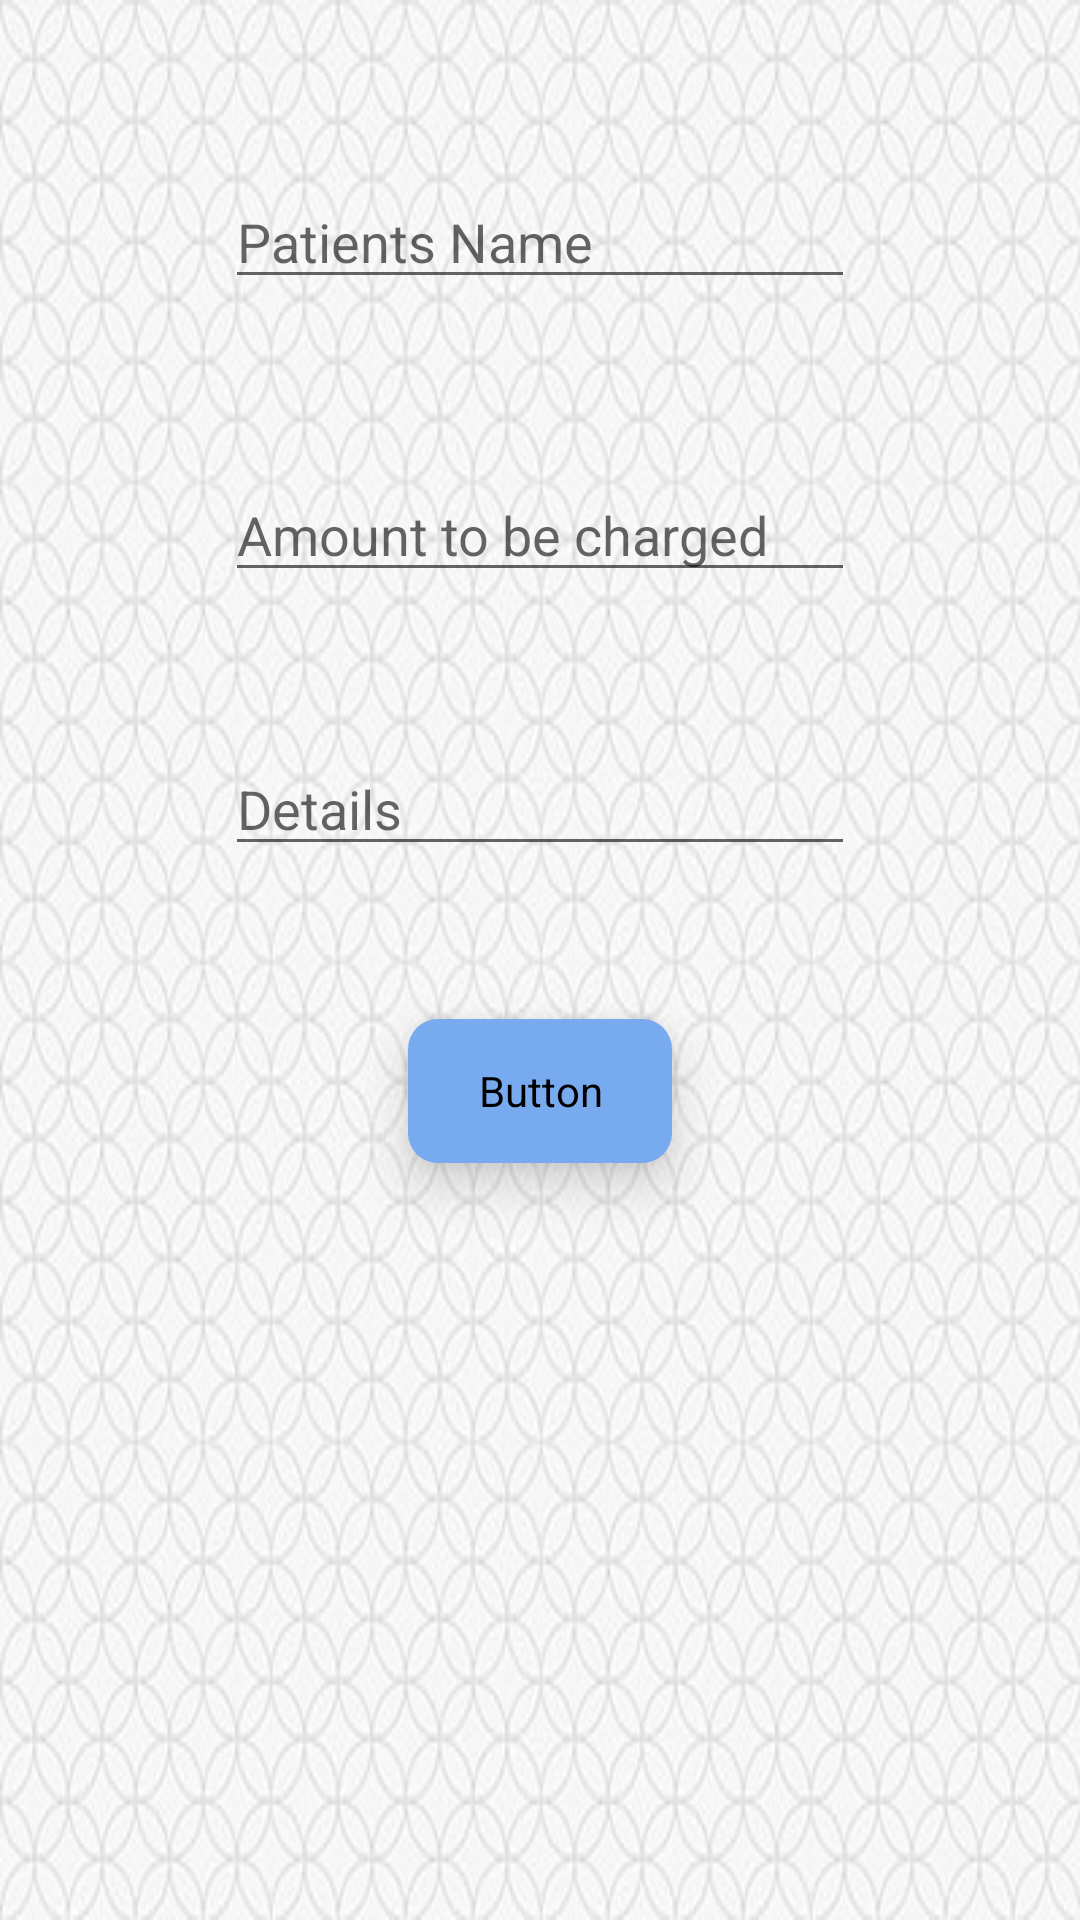

Android layout source for this screen:
<!-- AndroidManifest.xml: application theme AppTheme -->
<!-- res/layout/activity_bill_patient.xml -->
<?xml version="1.0" encoding="utf-8"?>
<android.support.constraint.ConstraintLayout xmlns:android="http://schemas.android.com/apk/res/android"
    xmlns:app="http://schemas.android.com/apk/res-auto"
    xmlns:tools="http://schemas.android.com/tools"
    android:layout_width="match_parent"
    android:layout_height="match_parent"
    tools:context="com.example.froggy.dentistofficetracker.BillPatient"
    android:background="@drawable/tile">

    <EditText
        android:id="@+id/bill_patients_name"
        android:layout_width="wrap_content"
        android:layout_height="wrap_content"
        android:layout_marginBottom="54dp"
        android:layout_marginTop="56dp"
        android:ems="10"
        android:hint="Patients Name"
        android:inputType="textPersonName"
        app:layout_constraintBottom_toTopOf="@+id/bill_patients_amount"
        app:layout_constraintLeft_toLeftOf="parent"
        app:layout_constraintRight_toRightOf="parent"
        app:layout_constraintTop_toTopOf="parent" />

    <EditText
        android:id="@+id/bill_patients_amount"
        android:layout_width="wrap_content"
        android:layout_height="wrap_content"
        android:layout_marginTop="156dp"
        android:ems="10"
        android:hint="Amount to be charged"
        android:inputType="number"
        app:layout_constraintLeft_toLeftOf="parent"
        app:layout_constraintRight_toRightOf="parent"
        app:layout_constraintTop_toTopOf="parent" />

    <EditText
        android:id="@+id/bill_patients_details"
        android:layout_width="wrap_content"
        android:layout_height="wrap_content"
        android:layout_marginTop="50dp"
        android:ems="10"
        android:hint="Details"
        android:inputType="textMultiLine"
        app:layout_constraintLeft_toLeftOf="parent"
        app:layout_constraintRight_toRightOf="parent"
        app:layout_constraintTop_toBottomOf="@+id/bill_patients_amount" />

    <Button
        android:id="@+id/submit_bill_button"
        style="@style/button"
        android:layout_width="wrap_content"
        android:layout_height="wrap_content"
        android:layout_marginTop="51dp"
        android:onClick="onSubmit"
        android:text="Button"
        app:layout_constraintLeft_toLeftOf="parent"
        app:layout_constraintRight_toRightOf="parent"
        app:layout_constraintTop_toBottomOf="@+id/bill_patients_details" />
</android.support.constraint.ConstraintLayout>
<!-- resources referenced by this layout -->
<resources>
  <!-- drawable tile: jpg bitmap (drawable, 47905 bytes) -->
  <style name="button" parent="@android:style/Widget.Button">
          <item name="android:layout_width">wrap_content</item>
          <item name="android:layout_height">wrap_content</item>
          <item name="android:shadowDx">1</item>
          <item name="android:shadowDy">-1</item>
          <item name="android:shadowRadius">.2</item>
          <item name="android:elevation">10dp</item>
          <item name="android:background">@drawable/button_style</item>
          <item name="android:stateListAnimator">@null</item>
      </style>
  <style name="AppTheme" parent="Theme.AppCompat.Light.DarkActionBar">
          
          <item name="colorPrimary">@color/colorPrimary</item>
          <item name="colorPrimaryDark">@color/colorPrimaryDark</item>
          <item name="colorAccent">@color/colorAccent</item>
      </style>
  <!-- drawable button_style (drawable) -->
  <?xml version="1.0" encoding="utf-8"?>
  <shape xmlns:android="http://schemas.android.com/apk/res/android"
      android:shape="rectangle">
      <solid android:color="@color/buttonBlue"/>
      <corners android:radius="10dp"/>
  </shape>
  <color name="colorPrimary">#3F51B5</color>
  <color name="colorPrimaryDark">#303F9F</color>
  <color name="colorAccent">#FF4081</color>
  <color name="buttonBlue">#77AAEE</color>
</resources>
